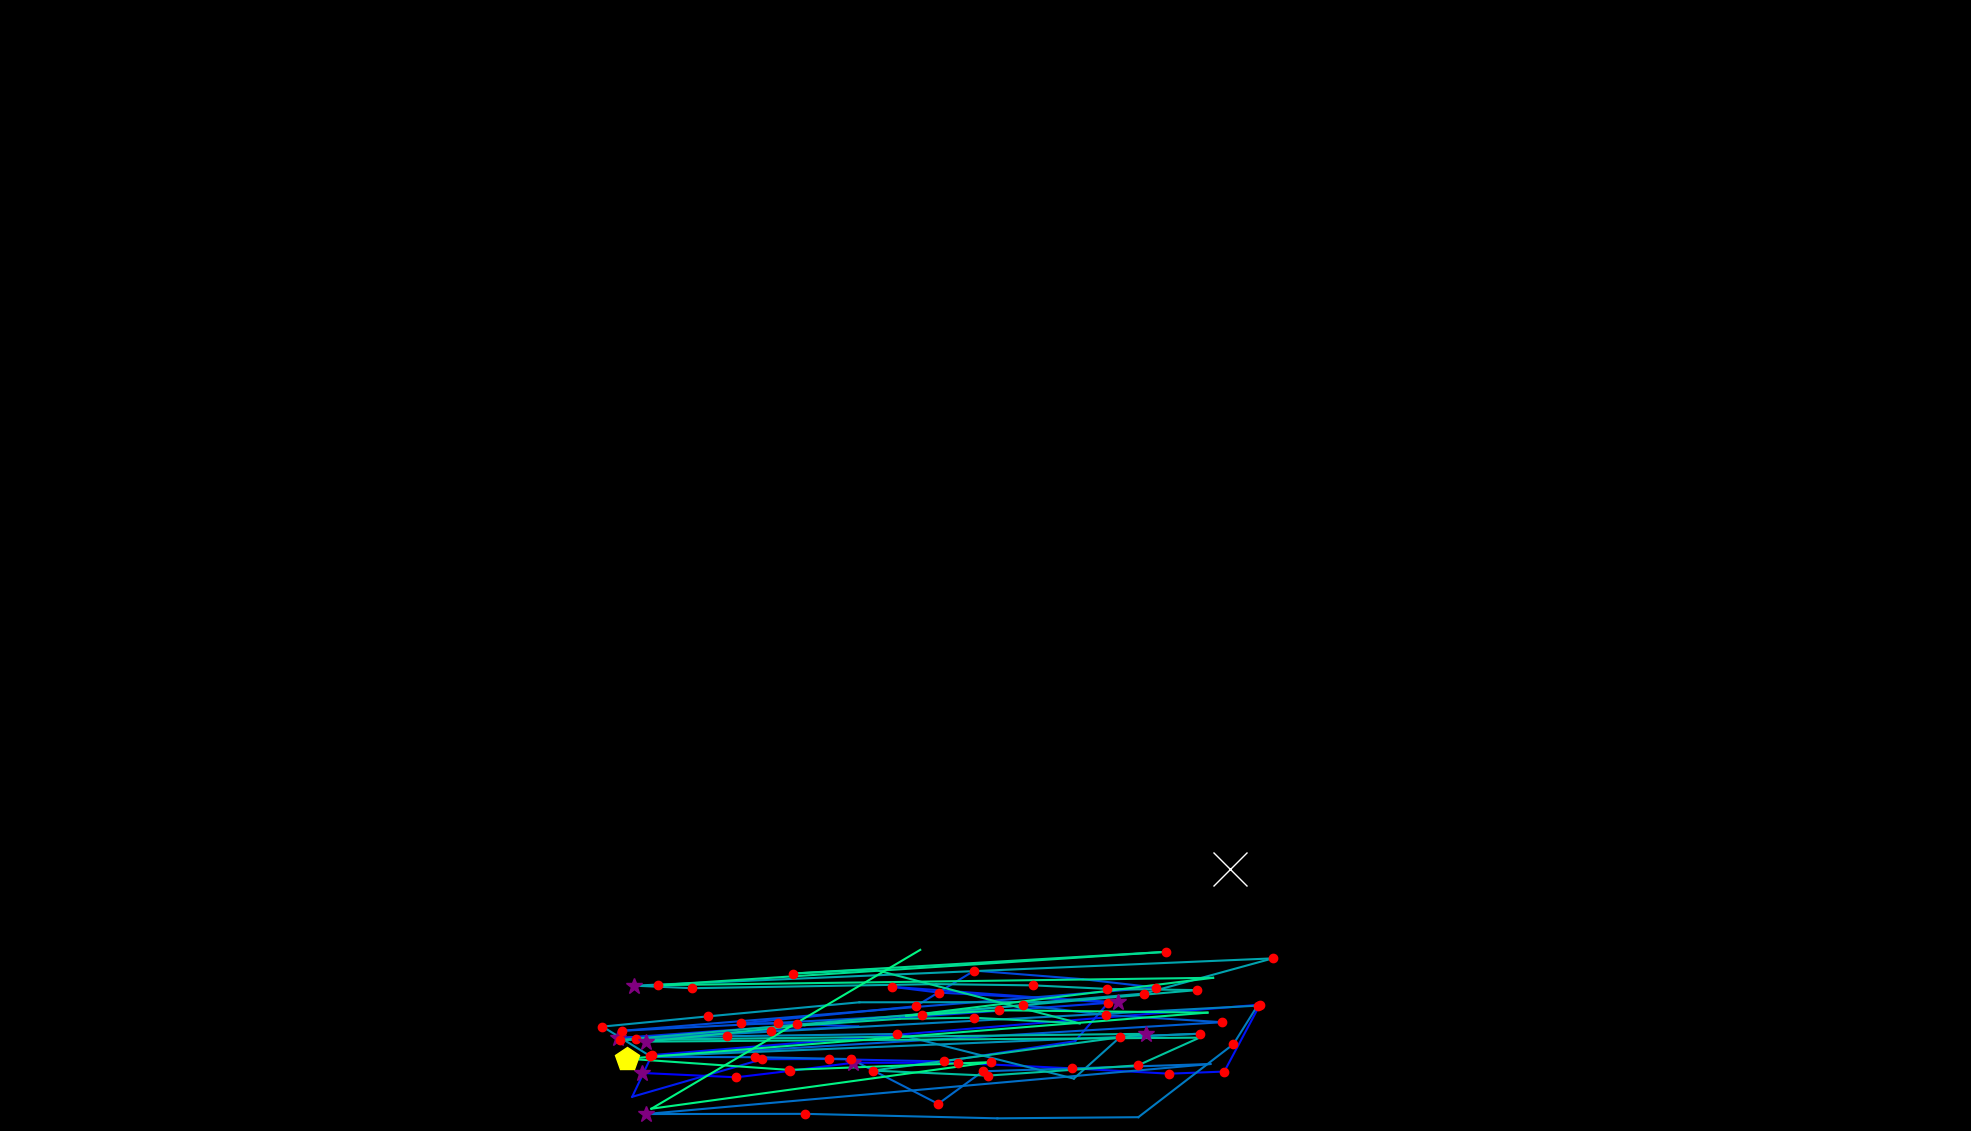

Data behind this chart, as committed beside it:
, fixation_id, timestamp, avg_gaze_x, avg_gaze_y, duration
0, 192.0, 53306, 834.1, 75.36, 301.2
1, 193.0, 53632, 956.3, 69.77, 168.7
2, 194.0, 53825, 1026, 78.02, 228.9
3, 195.0, 54090, 1108, 88.67, 313.3
4, 196.0, 54427, 1244, 88.44, 156.6
5, 197.0, 54608, 1392, 81.34, 192.8
6, 198.0, 54849, 1518, 74.44, 216.9
7, 199.0, 55186, 1590, 77.2, 132.5
8, 200.0, 55451, 1636, 164.1, 144.6
9, 201.0, 55861, 846.6, 98.55, 144.6
10, 202.0, 56198, 821.1, 44.41, 96.39
11, 203.0, 56391, 990.1, 93.26, 120.5
12, 204.0, 56536, 1077, 93.45, 144.6
13, 205.0, 56740, 1225, 90.28, 180.7
14, 206.0, 57018, 1396, 116.7, 108.4
15, 207.0, 57210, 1439, 166.7, 132.5
16, 208.0, 57439, 1158, 187.3, 156.6
17, 209.0, 57680, 1220, 179.7, 168.7
18, 210.0, 57994, 1452, 167.3, 289.2
19, 211.0, 58644, 802.8, 120.6, 277.1
20, 212.0, 58994, 1002, 130.5, 204.8
21, 213.0, 59259, 1115, 135.7, 96.39
22, 214.0, 59379, 1035, 139.3, 156.6
23, 215.0, 59560, 962.2, 139.8, 120.5
24, 216.0, 59765, 1189, 162, 228.9
25, 217.0, 60018, 1265, 208.3, 132.5
26, 218.0, 60211, 1406, 197.2, 108.4
27, 219.0, 60343, 1501, 186.3, 168.7
28, 220.0, 60729, 807.5, 130.1, 192.8
29, 221.0, 60994, 1011, 140.5, 144.6
30, 222.0, 61657, 1198, 150.7, 132.5
31, 223.0, 61813, 1329, 163.5, 144.6
32, 224.0, 62006, 1437, 150.7, 168.7
33, 225.0, 62199, 1587, 141.3, 144.6
34, 226.0, 62464, 840.4, 96.28, 108.4
35, 227.0, 62741, 980, 95.88, 120.5
36, 228.0, 62934, 1105, 93.4, 120.5
37, 229.0, 63139, 1218, 35.24, 144.6
38, 230.0, 63307, 1276, 77.53, 132.5
39, 231.0, 63645, 1572, 86.99, 108.4
40, 232.0, 63874, 838.4, 22.02, 253
41, 233.0, 64199, 1046, 22.27, 132.5
42, 234.0, 64404, 1295, 16.45, 108.4
43, 235.0, 64548, 1478, 17.93, 108.4
44, 236.0, 64802, 1602, 112.8, 120.5
45, 237.0, 64946, 1633, 162.8, 132.5
46, 238.0, 65199, 826, 119.7, 241
47, 239.0, 65512, 944.4, 123.1, 120.5
48, 240.0, 65741, 1165, 126, 156.6
49, 241.0, 66103, 1395, 68.06, 108.4
50, 242.0, 66272, 1455, 122.2, 144.6
51, 243.0, 66452, 1559, 126.4, 156.6
52, 244.0, 66729, 844.7, 97.11, 120.5
53, 245.0, 66874, 782.4, 135.6, 156.6
54, 246.0, 67079, 919, 148.8, 180.7
55, 247.0, 67320, 1116, 167.1, 108.4
56, 248.0, 67561, 1355, 167.4, 96.39
57, 249.0, 67681, 1486, 178.5, 180.7
58, 250.0, 67934, 1653, 224.2, 192.8
59, 251.0, 68236, 822.9, 188.8, 277.1
... 30 more rows
